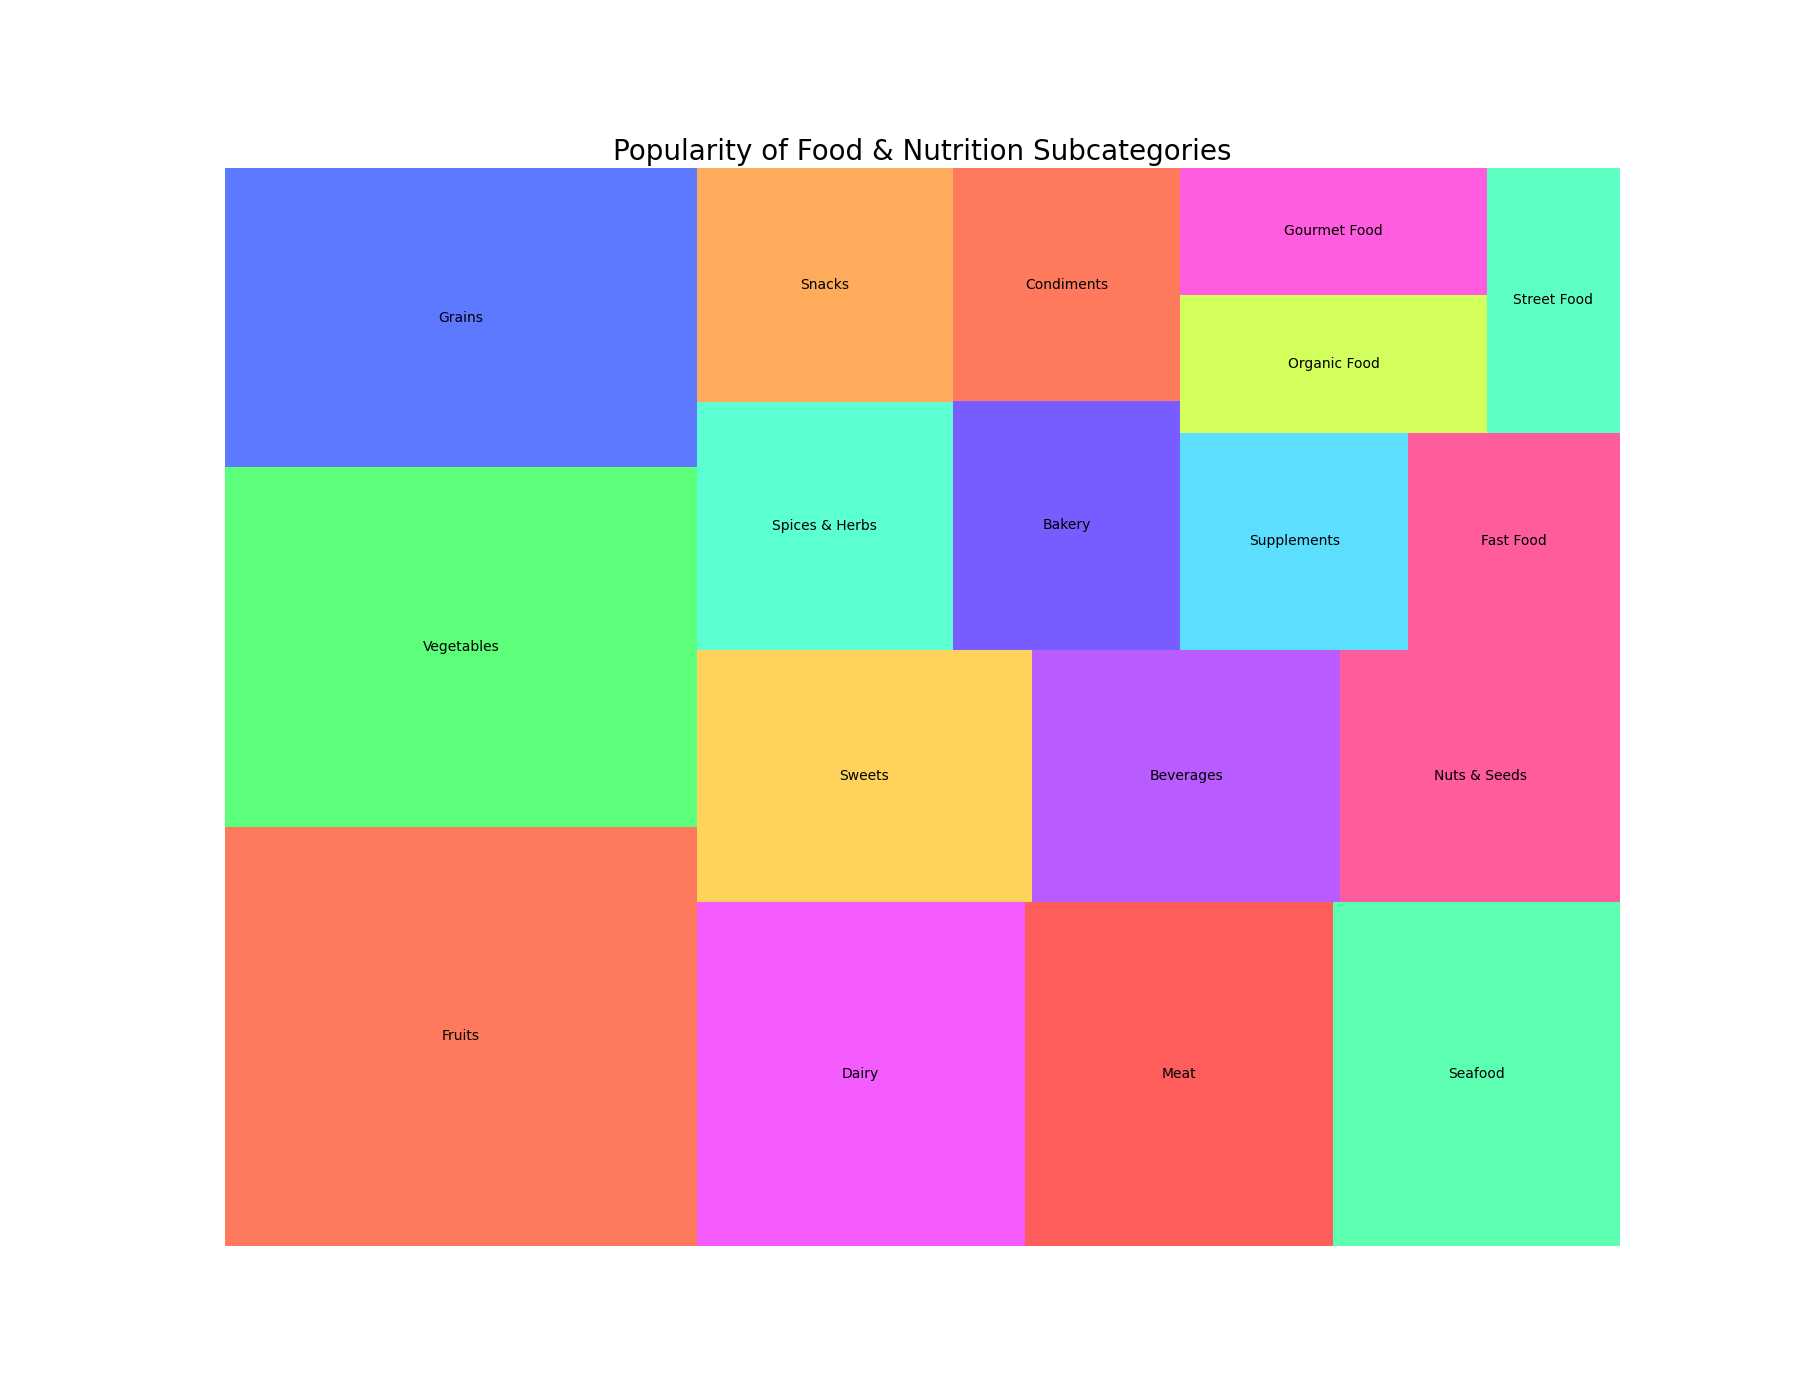

The file beside this chart, header and first rows:
Category, Subcategory, Popularity (in million)
Food & Nutrition, Fruits, 2800
Food & Nutrition, Vegetables, 2400
Food & Nutrition, Grains, 2000
Food & Nutrition, Dairy, 1600
Food & Nutrition, Meat, 1500
Food & Nutrition, Seafood, 1400
Food & Nutrition, Sweets, 1200
Food & Nutrition, Beverages, 1100
Food & Nutrition, Nuts & Seeds, 1000
Food & Nutrition, Spices & Herbs, 900
Food & Nutrition, Snacks, 850
Food & Nutrition, Bakery, 800
Food & Nutrition, Condiments, 750
Food & Nutrition, Supplements, 700
Food & Nutrition, Fast Food, 650
Food & Nutrition, Organic Food, 600
Food & Nutrition, Gourmet Food, 550
Food & Nutrition, Street Food, 500
